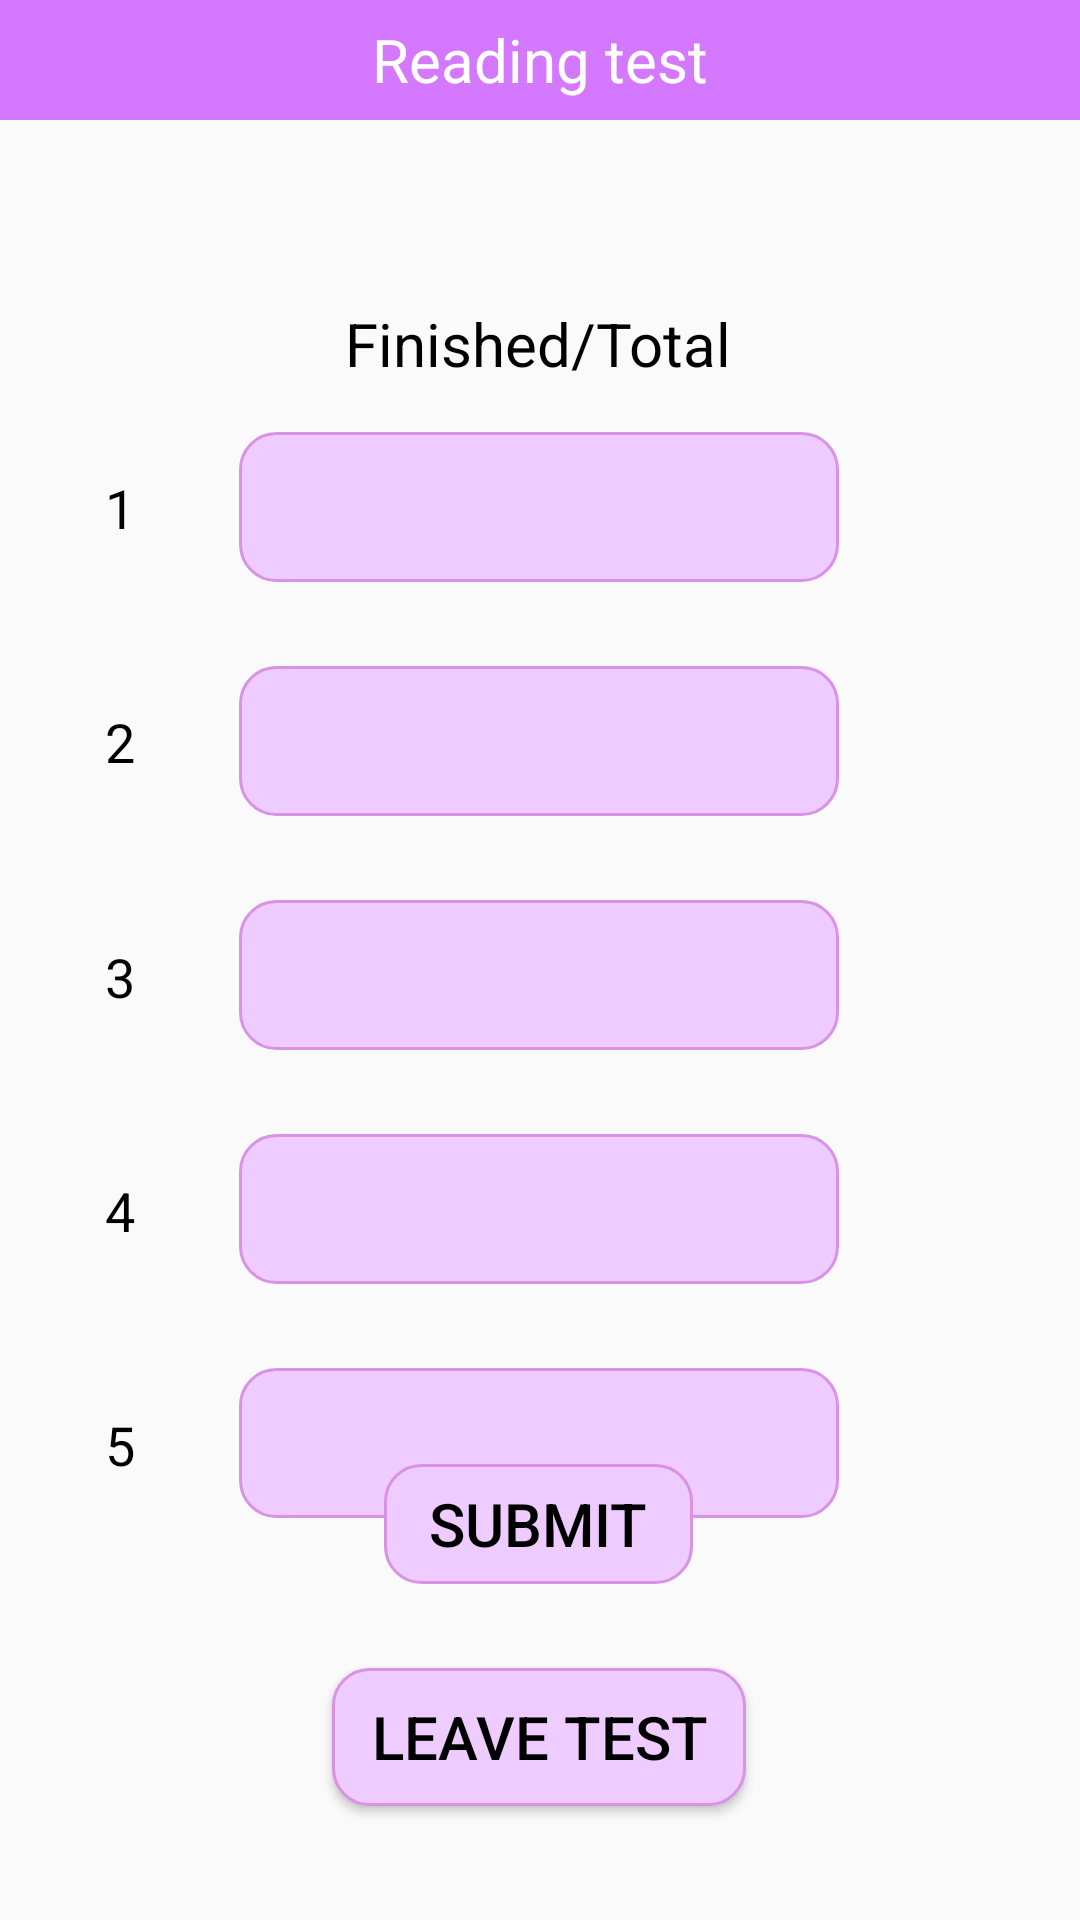

This screen was rendered from an Android layout file. Write that file and the resources it references.
<!-- AndroidManifest.xml: application theme Theme.AppCompat.Light.NoActionBar -->
<!-- res/layout/activity_reading_home.xml -->
<?xml version="1.0" encoding="utf-8"?>
<androidx.constraintlayout.widget.ConstraintLayout xmlns:android="http://schemas.android.com/apk/res/android"
    xmlns:app="http://schemas.android.com/apk/res-auto"
    xmlns:tools="http://schemas.android.com/tools"
    android:layout_width="match_parent"
    android:layout_height="match_parent"
    android:fitsSystemWindows="true"
    tools:context=".ReadingHomeActivity"
    >

    <TextView
        android:id="@+id/textView"
        android:layout_width="match_parent"
        android:layout_height="40dp"
        android:text="Reading test"
        android:textSize="20sp"
        android:gravity="center"
        android:background="@color/main"
        android:textColor="@color/white"
        app:layout_constraintEnd_toEndOf="parent"
        app:layout_constraintStart_toStartOf="parent"
        app:layout_constraintTop_toTopOf="parent" />


    <Button
        android:enabled="false"
        android:id="@+id/topic1"
        android:layout_width="200dp"
        android:layout_height="50dp"
        android:layout_marginTop="104dp"
        android:background="@drawable/reading_btn"
        android:onClick="topic1"
        android:textColor="@color/black"
        android:textSize="20sp"
        app:layout_constraintEnd_toEndOf="parent"
        app:layout_constraintHorizontal_bias="0.497"
        app:layout_constraintStart_toStartOf="parent"
        app:layout_constraintTop_toBottomOf="@+id/textView" />

    <Button
        android:id="@+id/zanli"
        android:layout_width="138dp"
        android:layout_height="46dp"
        android:layout_marginTop="28dp"
        android:background="@drawable/reading_btn"
        android:text="Leave Test"
        android:textColor="@color/black"
        android:textSize="20sp"
        app:layout_constraintBottom_toBottomOf="parent"
        app:layout_constraintEnd_toEndOf="parent"
        app:layout_constraintHorizontal_bias="0.498"
        app:layout_constraintStart_toStartOf="parent"
        app:layout_constraintTop_toBottomOf="@+id/post"
        app:layout_constraintVertical_bias="0.0" />

    <Button
        android:enabled="false"
        android:id="@+id/topic2"
        android:layout_width="200dp"
        android:layout_height="50dp"
        android:layout_marginTop="28dp"
        android:background="@drawable/reading_btn"
        android:onClick="topic2"
        android:textColor="@color/black"
        android:textSize="20sp"
        app:layout_constraintEnd_toEndOf="parent"
        app:layout_constraintHorizontal_bias="0.497"
        app:layout_constraintStart_toStartOf="parent"
        app:layout_constraintTop_toBottomOf="@+id/topic1" />

    <Button
        android:enabled="false"
        android:id="@+id/topic3"
        android:layout_width="200dp"
        android:layout_height="50dp"
        android:layout_marginTop="28dp"
        android:background="@drawable/reading_btn"
        android:onClick="topic3"
        android:textColor="@color/black"
        android:textSize="20sp"
        app:layout_constraintEnd_toEndOf="parent"
        app:layout_constraintHorizontal_bias="0.497"
        app:layout_constraintStart_toStartOf="parent"
        app:layout_constraintTop_toBottomOf="@+id/topic2" />

    <Button
        android:enabled="false"
        android:id="@+id/topic4"
        android:layout_width="200dp"
        android:layout_height="50dp"
        android:layout_marginTop="28dp"
        android:background="@drawable/reading_btn"
        android:onClick="topic4"
        android:textColor="@color/black"
        android:textSize="20sp"
        app:layout_constraintEnd_toEndOf="parent"
        app:layout_constraintHorizontal_bias="0.497"
        app:layout_constraintStart_toStartOf="parent"
        app:layout_constraintTop_toBottomOf="@+id/topic3" />
    <Button
        android:enabled="false"
        android:id="@+id/topic5"
        android:layout_width="200dp"
        android:layout_height="50dp"
        android:layout_marginTop="28dp"
        android:background="@drawable/reading_btn"
        android:onClick="topic5"
        android:textColor="@color/black"
        android:textSize="20sp"
        app:layout_constraintEnd_toEndOf="parent"
        app:layout_constraintHorizontal_bias="0.497"
        app:layout_constraintStart_toStartOf="parent"
        app:layout_constraintTop_toBottomOf="@+id/topic4" />

    <Button
        android:id="@+id/post"
        android:layout_width="103dp"
        android:layout_height="40dp"
        android:layout_marginBottom="112dp"
        android:background="@drawable/reading_btn"
        android:enabled="false"
        android:onClick="upLoad"
        android:text="Submit"
        android:textColor="@color/black"
        android:textSize="20sp"
        app:layout_constraintBottom_toBottomOf="parent"
        app:layout_constraintEnd_toEndOf="parent"
        app:layout_constraintHorizontal_bias="0.498"
        app:layout_constraintStart_toStartOf="parent" />

    <TextView
        android:textColor="@color/main"
        android:textSize="14sp"
        android:id="@+id/textView2"
        android:layout_width="wrap_content"
        android:layout_height="wrap_content"
        android:layout_marginTop="24dp"
        app:layout_constraintEnd_toEndOf="parent"
        app:layout_constraintHorizontal_bias="0.793"
        app:layout_constraintStart_toStartOf="parent"
        app:layout_constraintTop_toBottomOf="@+id/textView" />

    <TextView
        android:id="@+id/textView7"
        android:layout_width="wrap_content"
        android:layout_height="wrap_content"
        android:text="Finished/Total"
        android:textColor="@color/black"
        android:textSize="20sp"
        app:layout_constraintBottom_toTopOf="@+id/topic1"
        app:layout_constraintEnd_toEndOf="parent"
        app:layout_constraintHorizontal_bias="0.498"
        app:layout_constraintStart_toStartOf="parent"
        app:layout_constraintTop_toBottomOf="@+id/textView"
        app:layout_constraintVertical_bias="0.794" />

    <TextView
        android:id="@+id/textView8"
        android:layout_width="wrap_content"
        android:layout_height="wrap_content"
        android:textSize="18sp"
        android:textColor="@color/black"
        android:text="1"
        app:layout_constraintBottom_toBottomOf="@+id/topic1"
        app:layout_constraintEnd_toStartOf="@+id/topic1"
        app:layout_constraintStart_toStartOf="parent"
        app:layout_constraintTop_toTopOf="@+id/topic1" />

    <TextView
        android:id="@+id/textView9"
        android:layout_width="wrap_content"
        android:layout_height="wrap_content"
        android:textSize="18sp"
        android:textColor="@color/black"
        android:text="2"
        app:layout_constraintBottom_toBottomOf="@+id/topic2"
        app:layout_constraintEnd_toStartOf="@+id/topic2"
        app:layout_constraintStart_toStartOf="parent"
        app:layout_constraintTop_toTopOf="@+id/topic2" />

    <TextView
        android:id="@+id/textView10"
        android:layout_width="wrap_content"
        android:layout_height="wrap_content"
        android:textSize="18sp"
        android:textColor="@color/black"
        android:text="3"
        app:layout_constraintBottom_toBottomOf="@+id/topic3"
        app:layout_constraintEnd_toStartOf="@+id/topic3"
        app:layout_constraintHorizontal_bias="0.0"
        app:layout_constraintStart_toStartOf="@+id/textView9"
        app:layout_constraintTop_toTopOf="@+id/topic3"
        app:layout_constraintVertical_bias="0.516" />

    <TextView
        android:id="@+id/textView11"
        android:layout_width="wrap_content"
        android:layout_height="wrap_content"
        android:textSize="18sp"
        android:textColor="@color/black"
        android:text="4"
        app:layout_constraintBottom_toBottomOf="@+id/topic4"
        app:layout_constraintEnd_toStartOf="@+id/topic4"
        app:layout_constraintHorizontal_bias="0.0"
        app:layout_constraintStart_toStartOf="@+id/textView10"
        app:layout_constraintTop_toTopOf="@+id/topic4"
        app:layout_constraintVertical_bias="0.516" />

    <TextView
        android:id="@+id/textView12"
        android:layout_width="wrap_content"
        android:layout_height="wrap_content"
        android:textSize="18sp"
        android:textColor="@color/black"
        android:text="5"
        app:layout_constraintBottom_toBottomOf="@+id/topic5"
        app:layout_constraintEnd_toStartOf="@+id/topic5"
        app:layout_constraintHorizontal_bias="0.0"
        app:layout_constraintStart_toStartOf="@+id/textView11"
        app:layout_constraintTop_toTopOf="@+id/topic5"
        app:layout_constraintVertical_bias="0.516" />
</androidx.constraintlayout.widget.ConstraintLayout>
<!-- resources referenced by this layout -->
<resources>
  <color name="black">#FF000000</color>
  <color name="main">#D478FF</color>
  <color name="white">#FFFFFFFF</color>
  <!-- drawable reading_btn (drawable) -->
  <?xml version="1.0" encoding="utf-8"?>
  <shape xmlns:android="http://schemas.android.com/apk/res/android">
  
      <corners android:radius="12dp"/>
      <stroke android:width="3px" android:color="#D992E5" />
      <solid android:color="#EFCCFF"/>
  </shape>
</resources>
